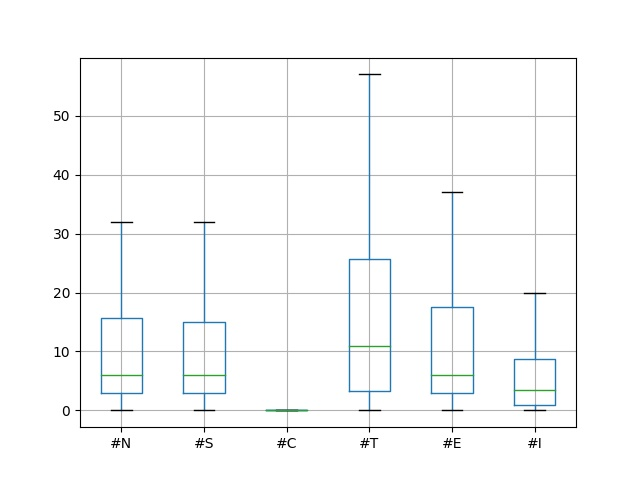

The data file committed next to this chart (first rows):
[Name]; #N; #S; #C; #T; #E; #I; 1; 2; 3; 4; 5; 6; 7; Complexity
Son********; 6; 6; 0; 6; 6; 0; -; -; -; +; -; -; -; 1
NME*******; 10; 10; 0; 57; 9; 48; -; -; +; -; -; -; -; 0,9
TVC**************; 28; 28; 0; 27; 26; 1; -; +; +; -; +; -; -; 0,928571
TvC***************; 67; 59; 8; 104; 77; 27; -; +; +; -; -; -; -; 1,305085
TVC******************; 19; 19; 0; 24; 23; 1; -; +; -; -; +; -; -; 1,210526
MSC****; 19; 19; 0; 33; 28; 5; -; +; +; -; -; -; -; 1,473684
IRD********; 6; 6; 0; 9; 6; 3; -; -; -; -; -; -; -; 1
IRD************; 13; 13; 0; 24; 14; 10; -; -; -; -; -; -; -; 1,076923
ASI****************************; 22; 22; 0; 28; 26; 2; -; +; +; -; +; -; -; 1,181818
ASI*****************************; 63; 59; 4; 99; 73; 26; -; +; +; -; -; -; -; 1,237288
ASI********************************; 21; 21; 0; 28; 26; 2; -; +; -; -; +; -; -; 1,238095
Sys**************************; 2; 2; 0; 1; 0; 1; -; -; -; -; -; -; -; 0
MK4***************; 2; 2; 0; 1; 1; 0; -; -; -; -; -; -; -; 0,5
GAU*********; 35; 34; 1; 42; 36; 6; -; +; -; -; -; -; -; 1,058824
GZM***************; 29; 28; 1; 66; 37; 29; -; -; -; -; -; -; -; 1,321429
GZM************; 4; 4; 0; 6; 3; 3; -; -; -; -; -; -; -; 0,75
ECU*********; 31; 30; 1; 66; 40; 26; -; +; -; -; -; -; -; 1,333333
VTB************; 42; 42; 0; 98; 46; 52; -; -; -; -; -; -; -; 1,095238
VTB************; 5; 5; 0; 8; 5; 3; -; -; -; -; -; -; -; 1
VTB*************; 8; 8; 0; 10; 8; 2; -; -; -; -; -; -; -; 1
VTB***************; 5; 5; 0; 8; 5; 3; -; -; -; -; -; -; -; 1
VTB*****************; 6; 6; 0; 7; 5; 2; -; -; -; -; -; -; -; 0,833333
VTB***************; 7; 7; 0; 11; 8; 3; -; -; -; -; -; -; -; 1,142857
VTB*****************; 7; 7; 0; 15; 7; 8; -; -; -; -; +; -; -; 1
VTB*****************; 7; 7; 0; 14; 8; 6; -; -; -; -; -; -; -; 1,142857
VTB*************; 13; 13; 0; 24; 16; 8; -; -; -; -; -; -; -; 1,230769
Her****************; 47; 44; 3; 328; 78; 250; -; -; -; -; -; -; -; 1,772727
Her**************; 8; 8; 0; 27; 21; 6; +; -; -; -; -; -; -; 2,625
Her***********; 20; 20; 0; 65; 34; 31; -; -; -; +; +; -; +; 1,7
Her*****************; 12; 12; 0; 24; 18; 6; -; -; -; +; -; -; -; 1,5
GSS***********; 29; 29; 0; 92; 37; 55; -; -; +; -; -; -; -; 1,275862
GSS****************; 0; 0; 0; 0; 0; 0; -; -; -; -; -; -; -; 1,275862
Wip*****; 15; 14; 1; 25; 20; 5; -; -; +; -; -; -; -; 1,428571
Wip********; 5; 5; 0; 11; 4; 7; -; -; -; -; -; -; -; 0,8
EOA*************; 2; 2; 0; 15; 1; 14; -; -; -; -; -; -; -; 0,5
Pow************; 8; 8; 0; 8; 6; 2; -; -; -; -; -; -; -; 0,75
EOA********************; 0; 0; 0; 0; 0; 0; -; -; -; -; -; -; -; 0,75
PIO; 8; 8; 0; 7; 6; 1; -; -; -; -; -; -; -; 0,75
EOA******************; 0; 0; 0; 0; 0; 0; -; -; -; -; -; -; -; 0,75
EOA*; 8; 8; 0; 14; 11; 3; -; -; +; -; -; -; -; 1,375
EOA******************; 5; 5; 0; 7; 5; 2; -; -; -; -; -; -; -; 1
EOA************************; 0; 0; 0; 0; 0; 0; -; -; -; -; -; -; -; 1
RS4**; 5; 5; 0; 7; 5; 2; -; -; -; -; -; -; -; 1
Eye*********; 107; 97; 10; 145; 118; 27; -; +; +; -; +; -; -; 1,216495
TDS*********; 18; 18; 0; 22; 16; 6; -; -; +; -; -; -; -; 0,888889
Com************; 32; 32; 0; 74; 37; 37; -; -; +; -; -; -; -; 1,15625
Com**********; 98; 96; 2; 221; 139; 82; -; +; +; -; -; -; -; 1,447917
Com*****; 47; 47; 0; 137; 75; 62; -; -; +; -; -; -; -; 1,595745
Com******; 17; 17; 0; 40; 20; 20; -; -; +; -; -; -; -; 1,176471
Mod********; 41; 40; 1; 130; 41; 89; -; -; -; -; -; -; -; 1,025
Aut***************; 22; 20; 2; 34; 27; 7; -; +; +; -; -; -; -; 1,35
Err*****; 4; 4; 0; 6; 4; 2; -; -; -; -; -; -; -; 1
tas********; 7; 7; 0; 8; 6; 2; -; +; -; -; -; -; -; 0,857143
low************; 3; 3; 0; 3; 3; 0; -; -; -; -; -; -; -; 1
hig*************; 3; 3; 0; 3; 3; 0; -; -; -; -; -; -; -; 1
tes********; 3; 3; 0; 2; 2; 0; -; -; -; -; -; -; -; 0,666667
Tar************; 10; 10; 0; 9; 9; 0; -; -; -; +; +; -; +; 0,9
Dat*******; 5; 5; 0; 10; 5; 5; -; -; -; -; -; -; -; 1
Tar************; 6; 6; 0; 8; 6; 2; -; -; -; -; -; -; -; 1
Tar*****************************; 8; 8; 0; 6; 6; 0; -; -; -; -; -; -; -; 0,75
... 66 more rows
